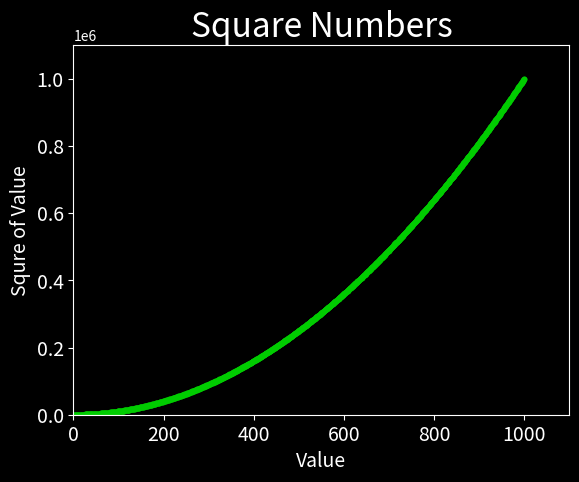

This chart was generated by the following Python code:
import  matplotlib.pyplot as plt

x_values = range(1, 1001)
y_values = [x**2 for x in x_values]

plt.style.use('dark_background')
fig, ax = plt.subplots()
# ax.scatter(x_values, y_values, c='red', s=10)
ax.scatter(x_values, y_values, c=(0, 0.8, 0), s=10)

# Set chat title and lavel axes.
ax.set_title("Square Numbers", fontsize=24)
ax.set_xlabel("Value", fontsize=14)
ax.set_ylabel("Squre of Value", fontsize=14)

# Set size of tick labels.
ax.tick_params(axis='both', which='major', labelsize=14)

# Set the range for each axix
ax.axis([0, 1100, 0, 1100000])

plt.show()
